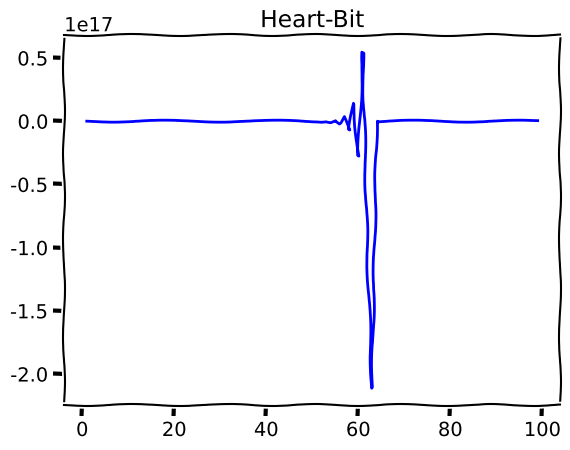

Here is the Python script that generated this plot:
import numpy as np
import matplotlib.pyplot as plt

with plt.xkcd():
    _x = [c for c in range(1,100)]
    xs = np.array(_x)
    ys = (((-1)**(xs-1))*(2**xs))/(xs*np.log(2))

    plt.title("Heart-Bit")
    plt.plot(xs,ys, color="blue")
    plt.savefig('HeartBit.png')
    plt.show()
